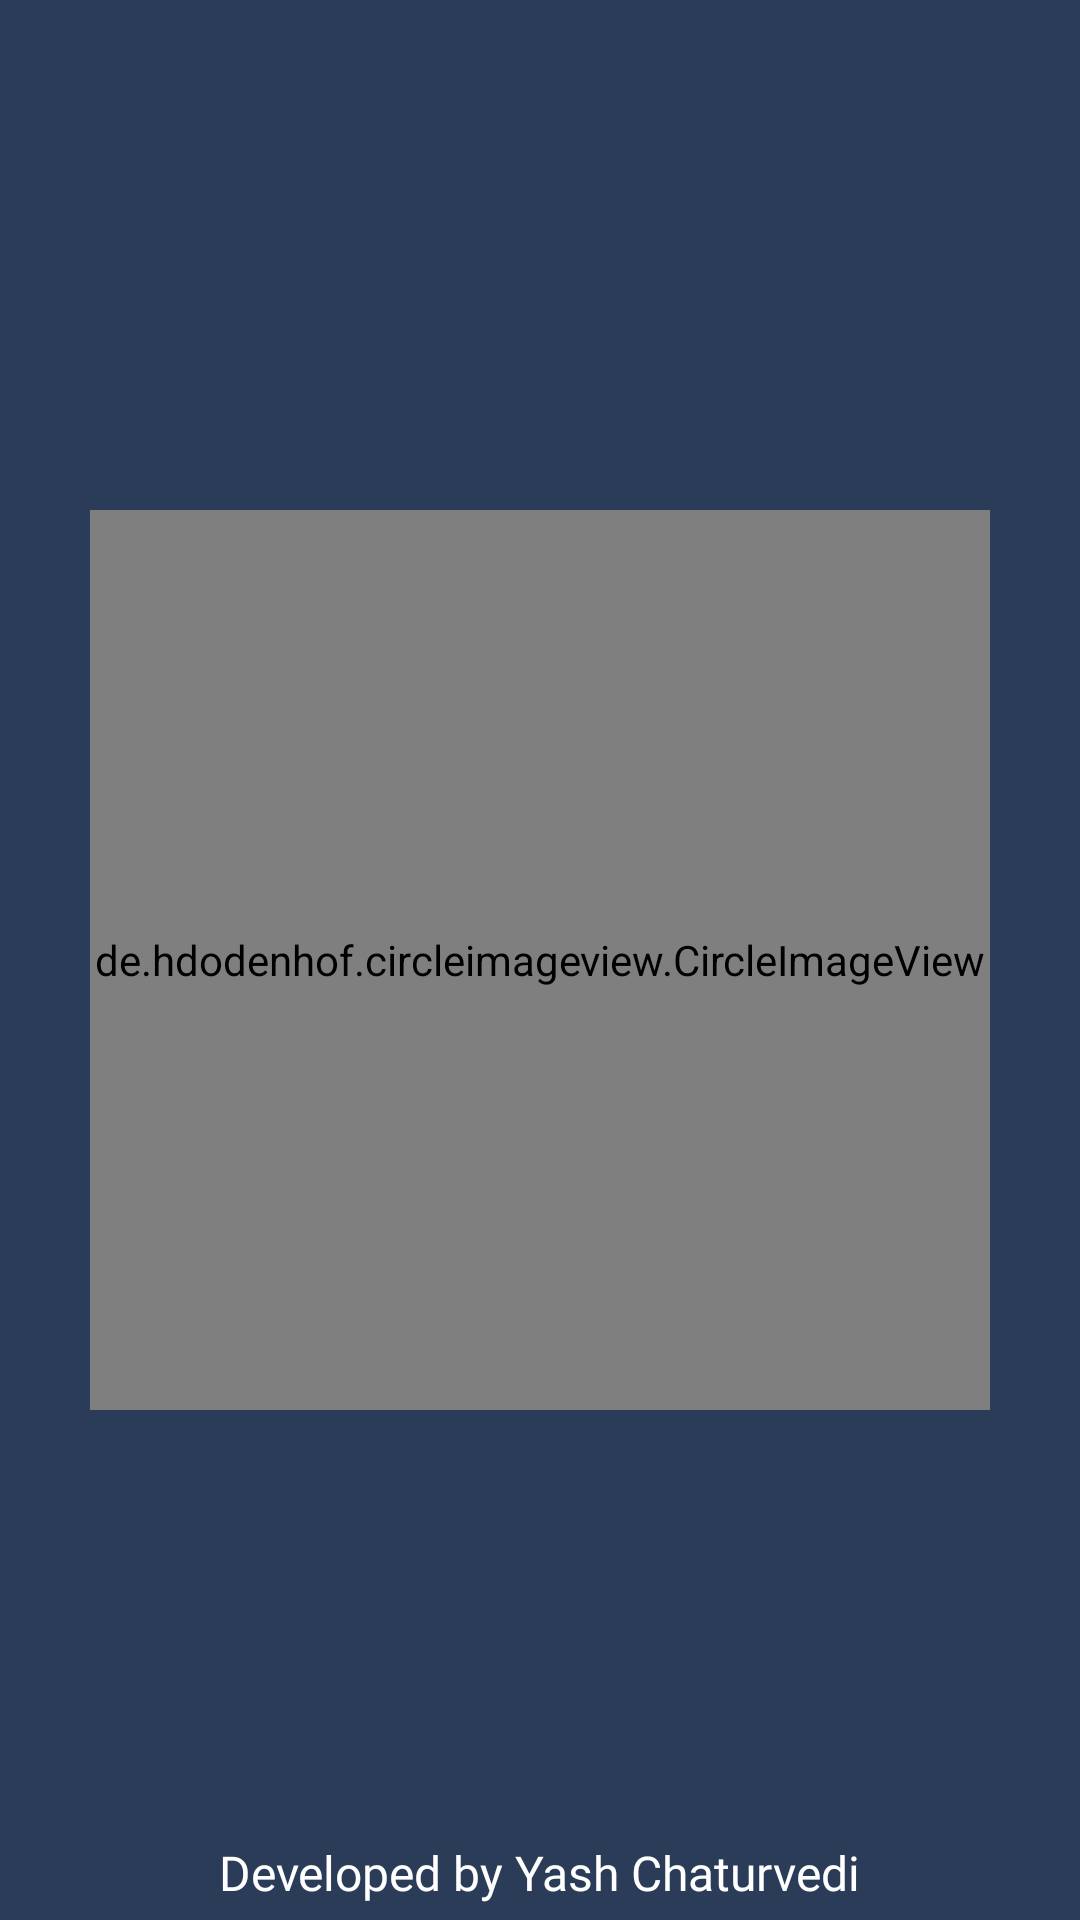

Layout XML and referenced resources for this Android screen:
<!-- AndroidManifest.xml: activity theme NoActionBar -->
<!-- res/layout/activity_splash.xml -->
<?xml version="1.0" encoding="utf-8"?>
<RelativeLayout xmlns:android="http://schemas.android.com/apk/res/android"
    xmlns:app="http://schemas.android.com/apk/res-auto"
    xmlns:tools="http://schemas.android.com/tools"
    android:layout_width="match_parent"
    android:background="#2A3c58"
    android:layout_height="match_parent"
    tools:context=".SplashActivity">

    <de.hdodenhof.circleimageview.CircleImageView
        android:layout_width="300dp"
        android:layout_height="300dp"
        android:layout_centerHorizontal="true"
        android:layout_centerInParent="true"
        android:src="@drawable/logo"/>

    <TextView
        android:layout_width="wrap_content"
        android:layout_height="wrap_content"
        android:text="Developed by Yash Chaturvedi"
        android:layout_alignParentBottom="true"
        android:layout_marginBottom="5dp"
        android:textColor="@color/white"
        android:fontFamily="@font/bold"
        android:layout_centerHorizontal="true"
        android:textSize="16dp"/>
</RelativeLayout>
<!-- resources referenced by this layout -->
<resources>
  <!-- drawable logo: jpg bitmap (drawable, 28540 bytes) -->
  <style name="NoActionBar" parent="Theme.AppCompat.Light.NoActionBar">
          <item name="windowActionBar">false</item>
          <item name="windowNoTitle">true</item>
          <item name="drawerArrowStyle">@style/DrawerStyle
          </item>
      </style>
  <style name="DrawerStyle" parent="Widget.AppCompat.DrawerArrowToggle">
          <item name="color">@color/white</item>
          <item name="spinBars">true</item>
      </style>
  <!-- not gathered from this repository: default colours our renderer supplied (Android Studio template values) -->
  <color name="white">#FFFFFFFF</color>
</resources>
